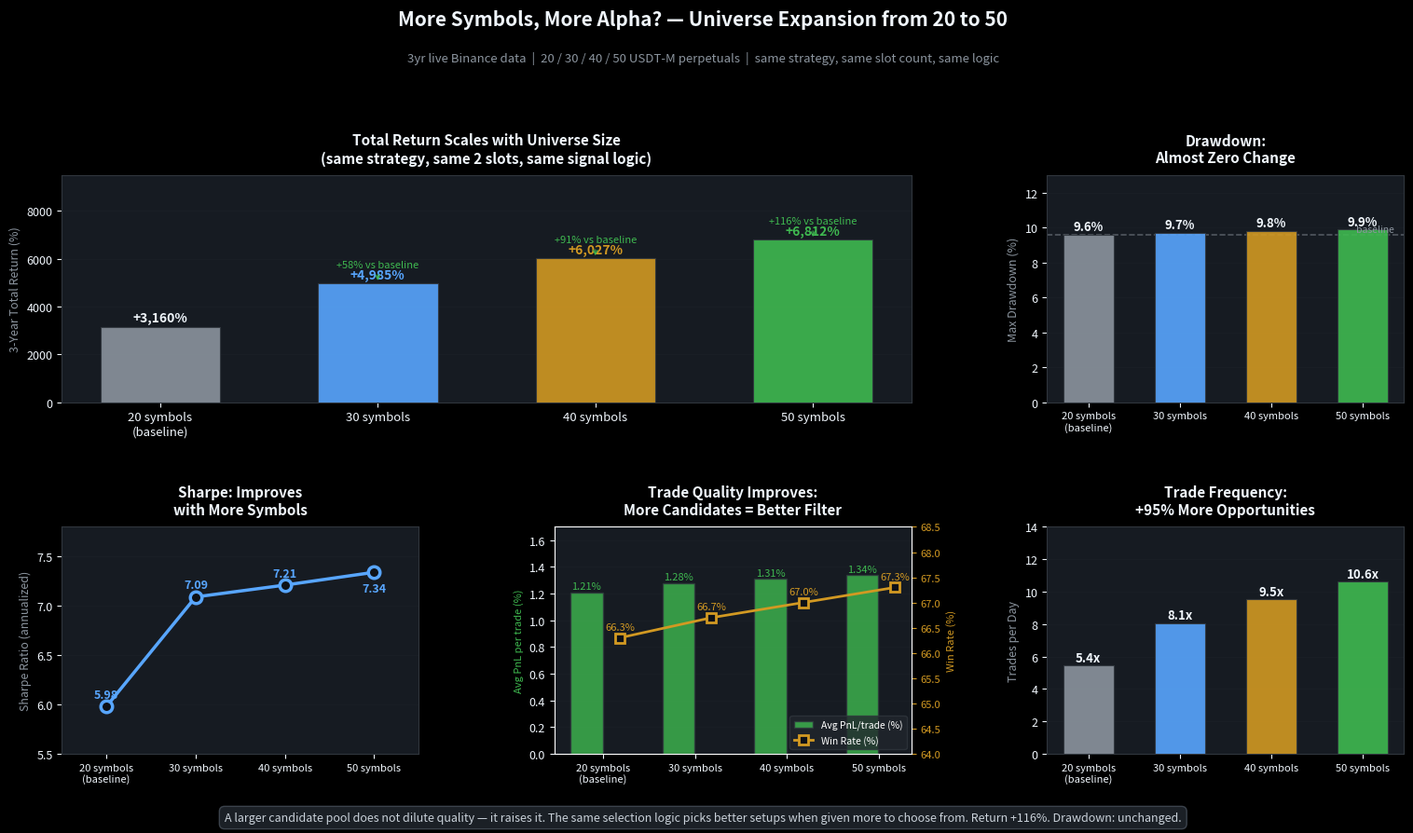

Recreate this plot in Python. (Note: this script raises an exception after producing the figure.)
"""
Quant Insight #004 — More Symbols, More Alpha? (Universe Expansion)
====================================================================
Research base: universe expansion sweep (2026-02-19), commits 6eb0212 + dab1f80
Data: 3yr USDT-M futures, 20/30/40/50 symbols tested

Key finding: Expanding from 20 → 50 symbols increased return by +116%
with zero additional drawdown. More candidates = better signal selection.
"""
from pathlib import Path
import numpy as np
import matplotlib.pyplot as plt

BG_DARK   = '#0d1117'
BG_CARD   = '#161b22'
BG_BORDER = '#30363d'
TEXT_MAIN = '#f0f6fc'
TEXT_SUB  = '#8b949e'
GREEN     = '#3fb950'
RED       = '#f85149'
ACCENT    = '#58a6ff'
ORANGE    = '#d29922'
PURPLE    = '#bc8cff'

# ── Data from universe expansion research (2026-02-19) ───────────────────────
universes  = ['20 symbols\n(baseline)', '30 symbols', '40 symbols', '50 symbols']
ret_pct    = np.array([3160, 4985, 6027, 6812])   # total return %
sharpe     = np.array([5.98, 7.09, 7.21, 7.34])
calmar     = np.array([329,  513,  521,  530])
max_dd     = np.array([9.6,  9.7,  9.8,  9.9])
trades_day = np.array([5.44, 8.06, 9.52, 10.61])
avg_pnl    = np.array([1.21, 1.28, 1.31, 1.34])   # avg PnL per trade %
win_rate   = np.array([66.3, 66.7, 67.0, 67.3])
pf         = np.array([2.17, 2.28, 2.31, 2.33])

x = np.arange(len(universes))
colors = [TEXT_SUB, ACCENT, ORANGE, GREEN]   # grey → blue → orange → green (highlight)

plt.style.use('dark_background')
fig = plt.figure(figsize=(16, 9))
fig.patch.set_facecolor(BG_DARK)

gs = fig.add_gridspec(2, 3, hspace=0.55, wspace=0.38,
                      top=0.78, bottom=0.09, left=0.07, right=0.97)
ax1 = fig.add_subplot(gs[0, :2])   # Return % bar — wide
ax2 = fig.add_subplot(gs[0, 2])    # MaxDD (stays flat)
ax3 = fig.add_subplot(gs[1, 0])    # Sharpe
ax4 = fig.add_subplot(gs[1, 1])    # Trade quality (avg PnL + WR)
ax5 = fig.add_subplot(gs[1, 2])    # Trades/day

for ax in [ax1, ax2, ax3, ax4, ax5]:
    ax.set_facecolor(BG_CARD)
    ax.tick_params(colors=TEXT_MAIN, labelsize=9)
    for spine in ax.spines.values():
        spine.set_edgecolor(BG_BORDER)
    ax.title.set_color(TEXT_MAIN)
    ax.xaxis.label.set_color(TEXT_SUB)
    ax.yaxis.label.set_color(TEXT_SUB)

# ── Chart 1: Total Return % ──────────────────────────────────────────────────
bars = ax1.bar(x, ret_pct, color=colors, edgecolor=BG_BORDER,
               linewidth=0.8, width=0.55, alpha=0.9, zorder=3)
for b, v, c in zip(bars, ret_pct, colors):
    ax1.text(b.get_x() + b.get_width()/2, v + 80,
             f'+{v:,}%', ha='center', fontsize=10, fontweight='bold',
             color=c if c != TEXT_SUB else TEXT_MAIN, va='bottom')

# Delta annotations
for i in range(1, len(ret_pct)):
    delta = ret_pct[i] - ret_pct[0]
    pct_gain = delta / ret_pct[0] * 100
    ax1.annotate(f'+{pct_gain:.0f}% vs baseline',
                 xy=(i, ret_pct[i]), xytext=(i, ret_pct[i] + 650),
                 ha='center', fontsize=8, color=GREEN,
                 arrowprops=dict(arrowstyle='->', color=GREEN, lw=0.8))

ax1.set_xticks(x)
ax1.set_xticklabels(universes, fontsize=9.5)
ax1.set_ylabel('3-Year Total Return (%)', fontsize=9)
ax1.set_title('Total Return Scales with Universe Size\n(same strategy, same 2 slots, same signal logic)',
              fontsize=11, fontweight='bold', pad=10)
ax1.set_ylim(0, 9500)
ax1.grid(axis='y', alpha=0.12, color=BG_BORDER, zorder=0)

# ── Chart 2: MaxDD stays flat ────────────────────────────────────────────────
bars2 = ax2.bar(x, max_dd, color=colors, edgecolor=BG_BORDER,
                linewidth=0.8, width=0.55, alpha=0.9, zorder=3)
for b, v in zip(bars2, max_dd):
    ax2.text(b.get_x() + b.get_width()/2, v + 0.08,
             f'{v:.1f}%', ha='center', fontsize=9.5, fontweight='bold',
             color=TEXT_MAIN, va='bottom')

ax2.set_xticks(x)
ax2.set_xticklabels(universes, fontsize=8)
ax2.set_ylabel('Max Drawdown (%)', fontsize=9)
ax2.set_title('Drawdown:\nAlmost Zero Change', fontsize=11, fontweight='bold', pad=10)
ax2.set_ylim(0, 13)
ax2.grid(axis='y', alpha=0.12, color=BG_BORDER, zorder=0)

# risk-free annotation
ax2.axhline(max_dd[0], color=TEXT_SUB, ls='--', lw=1.2, alpha=0.5)
ax2.text(3.35, max_dd[0] + 0.15, 'baseline', color=TEXT_SUB, fontsize=7.5, ha='right')

# ── Chart 3: Sharpe ──────────────────────────────────────────────────────────
ax3.plot(x, sharpe, color=ACCENT, lw=2.5, marker='o', markersize=9,
         markerfacecolor=BG_DARK, markeredgewidth=2.5, zorder=4)
for i, v in enumerate(sharpe):
    offset = +0.06 if i < 3 else -0.10
    va = 'bottom' if i < 3 else 'top'
    ax3.text(i, v + offset, f'{v:.2f}', ha='center', fontsize=9,
             fontweight='bold', color=ACCENT, va=va)
ax3.set_xticks(x)
ax3.set_xticklabels(universes, fontsize=8)
ax3.set_ylabel('Sharpe Ratio (annualized)', fontsize=9)
ax3.set_title('Sharpe: Improves\nwith More Symbols', fontsize=11, fontweight='bold', pad=10)
ax3.set_ylim(5.5, 7.8)
ax3.grid(axis='y', alpha=0.12, color=BG_BORDER)
ax3.set_xlim(-0.5, 3.5)

# ── Chart 4: Avg PnL per trade + WR ─────────────────────────────────────────
ax4_r = ax4.twinx()
bars4 = ax4.bar(x - 0.18, avg_pnl, 0.35, color=GREEN, alpha=0.8,
                edgecolor=BG_BORDER, label='Avg PnL/trade (%)', zorder=3)
ax4_r.plot(x + 0.18, win_rate, color=ORANGE, lw=2, marker='s', markersize=7,
           markerfacecolor=BG_DARK, markeredgewidth=2, label='Win Rate (%)', zorder=4)

for b, v in zip(bars4, avg_pnl):
    ax4.text(b.get_x() + b.get_width()/2, v + 0.01,
             f'{v:.2f}%', ha='center', fontsize=8, color=GREEN, va='bottom')
for i, v in enumerate(win_rate):
    ax4_r.text(i + 0.18, v + 0.12, f'{v:.1f}%', ha='center', fontsize=8,
               color=ORANGE, va='bottom')

ax4.set_xticks(x)
ax4.set_xticklabels(universes, fontsize=8)
ax4.set_ylabel('Avg PnL per trade (%)', fontsize=8, color=GREEN)
ax4_r.set_ylabel('Win Rate (%)', fontsize=8, color=ORANGE)
ax4_r.tick_params(colors=ORANGE, labelsize=8)
ax4.set_title('Trade Quality Improves:\nMore Candidates = Better Filter',
              fontsize=11, fontweight='bold', pad=10)
ax4.set_ylim(0, 1.7)
ax4_r.set_ylim(64, 68.5)
ax4.grid(axis='y', alpha=0.12, color=BG_BORDER, zorder=0)
ax4.set_facecolor(BG_CARD)
lines1, labels1 = ax4.get_legend_handles_labels()
lines2, labels2 = ax4_r.get_legend_handles_labels()
ax4.legend(lines1 + lines2, labels1 + labels2, fontsize=7.5,
           facecolor='#21262d', edgecolor=BG_BORDER, loc='lower right')

# ── Chart 5: Trades per day ──────────────────────────────────────────────────
bars5 = ax5.bar(x, trades_day, color=colors, edgecolor=BG_BORDER,
                linewidth=0.8, width=0.55, alpha=0.9, zorder=3)
for b, v in zip(bars5, trades_day):
    ax5.text(b.get_x() + b.get_width()/2, v + 0.1,
             f'{v:.1f}x', ha='center', fontsize=9.5, fontweight='bold',
             color=TEXT_MAIN, va='bottom')
ax5.set_xticks(x)
ax5.set_xticklabels(universes, fontsize=8)
ax5.set_ylabel('Trades per Day', fontsize=9)
ax5.set_title('Trade Frequency:\n+95% More Opportunities', fontsize=11, fontweight='bold', pad=10)
ax5.set_ylim(0, 14)
ax5.grid(axis='y', alpha=0.12, color=BG_BORDER, zorder=0)

# ── Title & footer ───────────────────────────────────────────────────────────
fig.text(0.5, 0.960,
         'More Symbols, More Alpha? — Universe Expansion from 20 to 50',
         ha='center', fontsize=15, fontweight='bold', color=TEXT_MAIN)
fig.text(0.5, 0.915,
         '3yr live Binance data  |  20 / 30 / 40 / 50 USDT-M perpetuals  |  same strategy, same slot count, same logic',
         ha='center', fontsize=9.5, color=TEXT_SUB)
fig.text(0.5, 0.01,
         'A larger candidate pool does not dilute quality — it raises it. '
         'The same selection logic picks better setups when given more to choose from. '
         'Return +116%. Drawdown: unchanged.',
         ha='center', fontsize=9, color='#c9d1d9', style='italic',
         bbox=dict(boxstyle='round,pad=0.45', facecolor='#21262d',
                   edgecolor='#444c56', alpha=0.85))

out = Path(__file__).parent / "post_004_universe_expansion.png"
plt.savefig(out, dpi=150, bbox_inches='tight', facecolor=BG_DARK)
print(f"Saved -> {out}")
plt.close()
